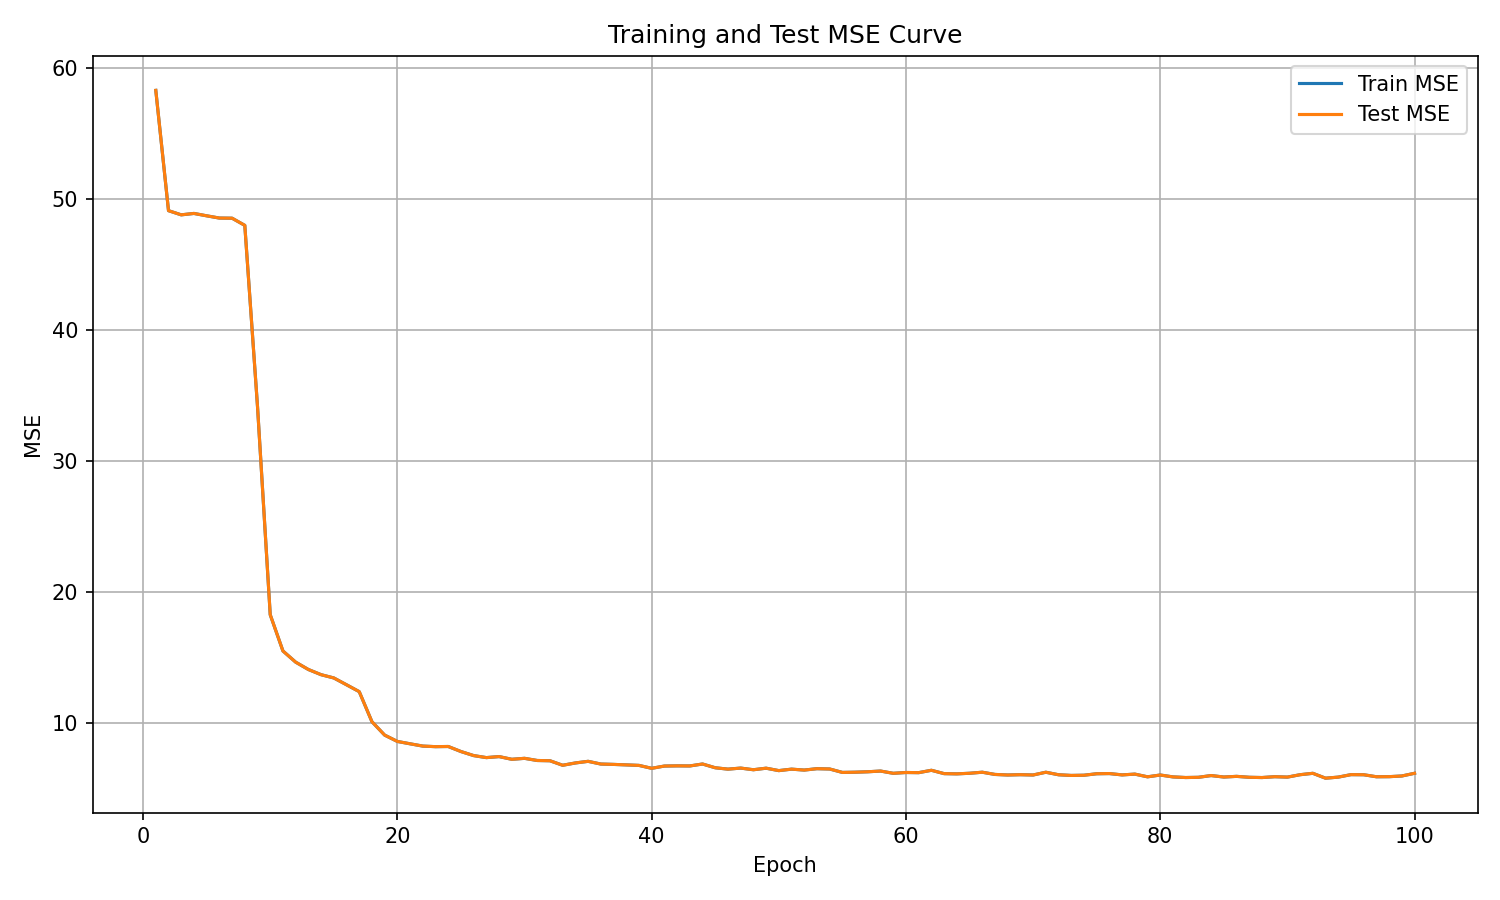

The table this chart was drawn from, first rows:
epoch, train_mse, test_mse
1, 58.29, 58.29
2, 49.11, 49.11
3, 48.79, 48.79
4, 48.9, 48.9
5, 48.72, 48.72
6, 48.55, 48.55
7, 48.54, 48.54
8, 47.99, 47.99
9, 34.17, 34.17
10, 18.29, 18.29
11, 15.53, 15.53
12, 14.68, 14.68
13, 14.11, 14.11
14, 13.72, 13.72
15, 13.47, 13.47
16, 12.95, 12.95
17, 12.43, 12.43
18, 10.13, 10.13
19, 9.111, 9.111
20, 8.628, 8.628
21, 8.448, 8.448
22, 8.273, 8.273
23, 8.23, 8.23
24, 8.242, 8.242
25, 7.858, 7.858
26, 7.549, 7.549
27, 7.394, 7.394
28, 7.473, 7.473
29, 7.265, 7.265
30, 7.339, 7.339
31, 7.175, 7.175
32, 7.155, 7.155
33, 6.81, 6.81
34, 6.987, 6.987
35, 7.111, 7.111
36, 6.904, 6.904
37, 6.876, 6.876
38, 6.839, 6.839
39, 6.8, 6.8
40, 6.579, 6.579
41, 6.75, 6.75
42, 6.765, 6.765
43, 6.758, 6.758
44, 6.907, 6.907
45, 6.62, 6.62
46, 6.515, 6.515
47, 6.595, 6.595
48, 6.469, 6.469
49, 6.587, 6.587
50, 6.402, 6.402
51, 6.514, 6.514
52, 6.444, 6.444
53, 6.55, 6.55
54, 6.526, 6.526
55, 6.265, 6.265
56, 6.281, 6.281
57, 6.314, 6.314
58, 6.369, 6.369
59, 6.197, 6.197
60, 6.259, 6.259
... 40 more rows
